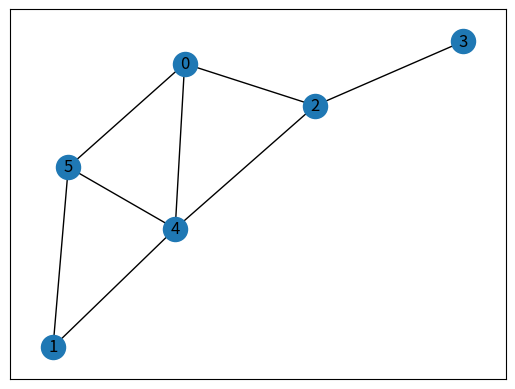

The script that saved this image:
import numpy as np
import networkx as nx
import matplotlib.pyplot as plt
import operator as op

def predict(network, states, acting_in_reversible_spin_env, allowed_action_state):
    """
    Given a network and environment states, gives actions for each environment. Because the network is on GPU, this allows multiple 
    environments to be evaluated simultaneously.

    TODO: MOVE THIS TO A SOLVER THAT CAN SOLVE MULTIPLE GRAPHS AT ONCE
    """

    qs = network(states)

    if acting_in_reversible_spin_env:
        if qs.dim() == 1:
            actions = [qs.argmax().item()]
        else:
            actions = qs.argmax(1, True).squeeze(1).cpu().numpy()
        return actions
    else:
        if qs.dim() == 1:
            x = (states.squeeze()[:,0] == allowed_action_state).nonzero()
            actions = [x[qs[x].argmax().item()].item()]
        else:
            disallowed_actions_mask = (states[:, :, 0] != allowed_action_state)
            qs_allowed = qs.masked_fill(disallowed_actions_mask, np.finfo(np.float64).min)
            actions = qs_allowed.argmax(1, True).squeeze(1).cpu().numpy()
        return actions


adjacency_matrix = np.array([
    [0, 0, 1, 0, 1, 1],
    [0, 0, 0, 0, 1, 1],
    [1, 0, 0, 1, 1, 0],
    [0, 0, 1, 0, 0, 0],
    [1, 1, 1, 0, 0, 1],
    [1, 1, 0, 0, 1, 0]
    ], dtype=np.float64)

spins = np.array([1., -1., -1., -1., -1., 1.], dtype=np.float64)
vals = spins * op.matmul(adjacency_matrix * np.array(spins == 1, dtype=np.float64), spins)

graph = nx.Graph(adjacency_matrix)
# cover = nx.algorithms.approximation.vertex_cover.min_weighted_vertex_cover(graph)
# chosen_cover = np.zeros(4)
# np.put(chosen_cover, list(cover), 1)
# other = nx.Graph(full)
# nx.draw_networkx(full)
nx.draw_networkx(graph)
plt.show()
